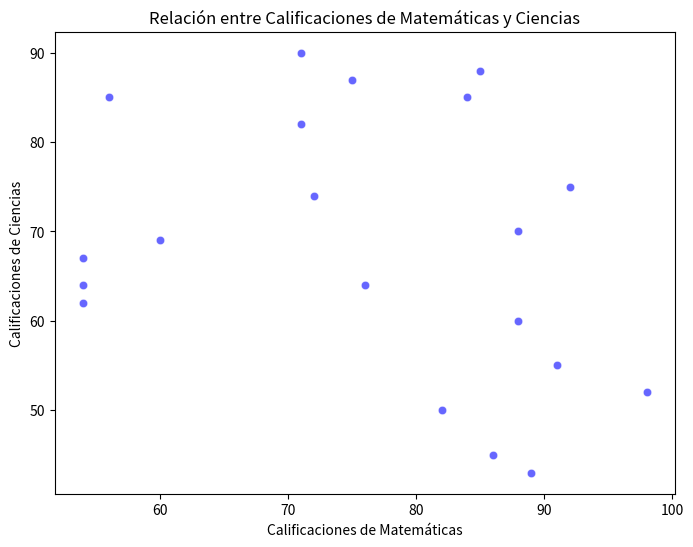

The matplotlib source for this figure:
import numpy as np
import matplotlib.pyplot as plt

# Generar datos sintéticos
rng = np.random.default_rng(42)

# Datos de calificaciones de los estudiantes
matematicas = rng.integers(50, 100, 20)
ciencias = rng.integers(40, 95, 20)
literatura = rng.integers(60, 100, 20)

# Datos de errores para el gráfico de barras de error
errores_matematicas = rng.uniform(2, 5, 2)
errores_matematicas = [min(errores_matematicas), max(errores_matematicas)]

errores_ciencias = rng.uniform(1, 4, 2)
errores_ciencias = [min(errores_ciencias), max(errores_ciencias)]

errores_literatura = rng.uniform(3, 6, 2)
errores_literatura = [min(errores_literatura), max(errores_literatura)]

# Crear gráfico de dispersión
plt.figure(figsize=(8, 6))
plt.scatter(matematicas, ciencias, color='b', alpha=0.6, edgecolors='w', linewidth=0.5)

# Personalizar el gráfico
plt.title('Relación entre Calificaciones de Matemáticas y Ciencias')
plt.xlabel('Calificaciones de Matemáticas')
plt.ylabel('Calificaciones de Ciencias')
plt.grid(False)  # Desactivar la cuadrícula

# Mostrar el gráfico
plt.show()
